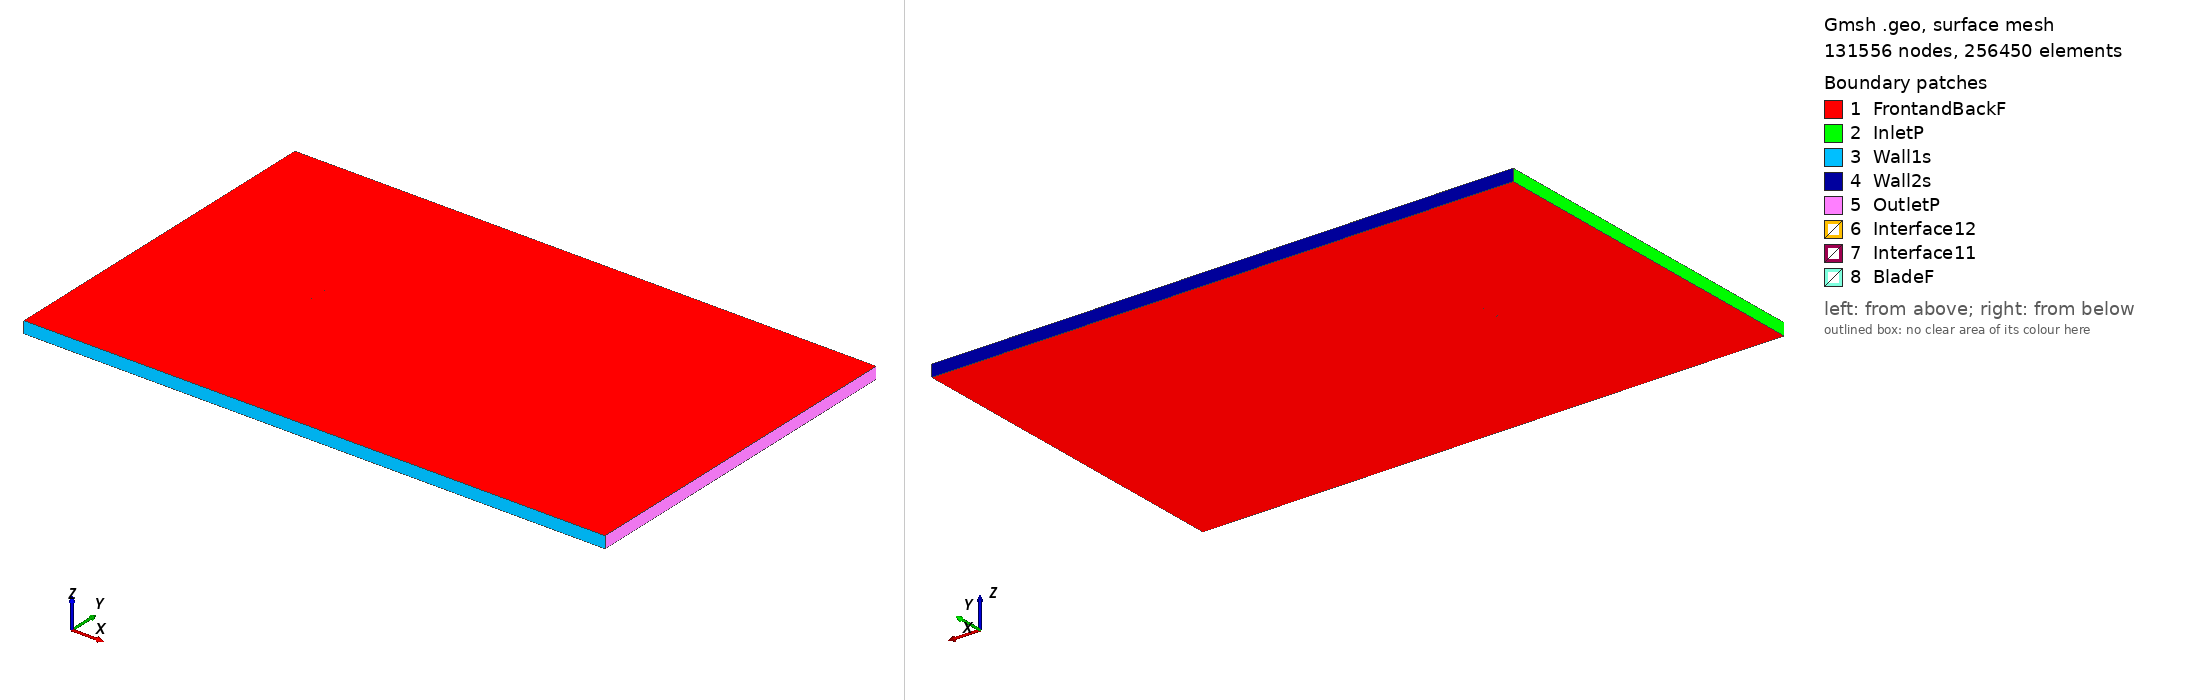

Gmsh geometry script, surface-meshed: 131556 nodes, 256450 surface elements. Boundary patches (legend numbers): 1 FrontandBackF, 2 InletP, 3 Wall1s, 4 Wall2s, 5 OutletP, 6 Interface12, 7 Interface11, 8 BladeF. Left view from above one corner, right view from below the opposite corner. Legend entries are the model's physical surfaces. The drawing asked Gmsh for element sizes between 1% and 20% of the model's largest extent; the script's own settings can give other sizes.

=== fx63145_tsr_0.80382_aoa_9.104.geo (drawn) ===
SetFactory("OpenCASCADE");

Point(1) = {0.074579, 0.718099, 0, 1.0};
Point(2) = {0.072841, 0.718770, 0, 1.0};
Point(3) = {0.069865, 0.719904, 0, 1.0};
Point(4) = {0.066690, 0.721098, 0, 1.0};
Point(5) = {0.063226, 0.722389, 0, 1.0};
Point(6) = {0.059540, 0.723724, 0, 1.0};
Point(7) = {0.055612, 0.725141, 0, 1.0};
Point(8) = {0.051484, 0.726604, 0, 1.0};
Point(9) = {0.047179, 0.728148, 0, 1.0};
Point(10) = {0.042709, 0.729710, 0, 1.0};
Point(11) = {0.038086, 0.731353, 0, 1.0};
Point(12) = {0.033334, 0.732984, 0, 1.0};
Point(13) = {0.028466, 0.734676, 0, 1.0};
Point(14) = {0.023510, 0.736354, 0, 1.0};
Point(15) = {0.018498, 0.738058, 0, 1.0};
Point(16) = {0.013430, 0.739682, 0, 1.0};
Point(17) = {0.008326, 0.741345, 0, 1.0};
Point(18) = {0.003220, 0.742857, 0, 1.0};
Point(19) = {-0.001887, 0.744370, 0, 1.0};
Point(20) = {-0.006975, 0.745613, 0, 1.0};
Point(21) = {-0.012005, 0.746817, 0, 1.0};
Point(22) = {-0.016981, 0.747698, 0, 1.0};
Point(23) = {-0.021892, 0.748572, 0, 1.0};
Point(24) = {-0.026662, 0.749079, 0, 1.0};
Point(25) = {-0.031316, 0.749622, 0, 1.0};
Point(26) = {-0.035843, 0.749772, 0, 1.0};
Point(27) = {-0.040171, 0.750000, 0, 1.0};
Point(28) = {-0.044335, 0.749794, 0, 1.0};
Point(29) = {-0.048267, 0.749742, 0, 1.0};
Point(30) = {-0.052024, 0.749205, 0, 1.0};
Point(31) = {-0.055468, 0.748912, 0, 1.0};
Point(32) = {-0.058732, 0.748059, 0, 1.0};
Point(33) = {-0.061645, 0.747553, 0, 1.0};
Point(34) = {-0.064355, 0.746350, 0, 1.0};
Point(35) = {-0.066726, 0.745420, 0, 1.0};
Point(36) = {-0.068784, 0.744357, 0, 1.0};
Point(37) = {-0.070516, 0.743242, 0, 1.0};
Point(38) = {-0.071907, 0.742154, 0, 1.0};
Point(39) = {-0.072971, 0.741013, 0, 1.0};
Point(40) = {-0.073726, 0.739577, 0, 1.0};
Point(41) = {-0.074055, 0.738565, 0, 1.0};
Point(42) = {-0.073943, 0.738219, 0, 1.0};
Point(43) = {-0.073483, 0.737818, 0, 1.0};
Point(44) = {-0.072701, 0.737200, 0, 1.0};
Point(45) = {-0.071584, 0.736579, 0, 1.0};
Point(46) = {-0.070157, 0.735792, 0, 1.0};
Point(47) = {-0.068364, 0.735195, 0, 1.0};
Point(48) = {-0.066287, 0.734293, 0, 1.0};
Point(49) = {-0.063887, 0.733559, 0, 1.0};
Point(50) = {-0.061211, 0.732590, 0, 1.0};
Point(51) = {-0.058196, 0.731889, 0, 1.0};
Point(52) = {-0.054965, 0.730850, 0, 1.0};
Point(53) = {-0.051409, 0.730131, 0, 1.0};
Point(54) = {-0.047645, 0.729142, 0, 1.0};
Point(55) = {-0.043627, 0.728433, 0, 1.0};
Point(56) = {-0.039409, 0.727516, 0, 1.0};
Point(57) = {-0.034965, 0.726853, 0, 1.0};
Point(58) = {-0.030354, 0.726037, 0, 1.0};
Point(59) = {-0.025597, 0.725450, 0, 1.0};
Point(60) = {-0.020659, 0.724746, 0, 1.0};
Point(61) = {-0.015622, 0.724245, 0, 1.0};
Point(62) = {-0.010492, 0.723666, 0, 1.0};
Point(63) = {-0.005270, 0.723260, 0, 1.0};
Point(64) = {0.000006, 0.722804, 0, 1.0};
Point(65) = {0.005309, 0.722512, 0, 1.0};
Point(66) = {0.010628, 0.722192, 0, 1.0};
Point(67) = {0.015928, 0.722023, 0, 1.0};
Point(68) = {0.021181, 0.721819, 0, 1.0};
Point(69) = {0.026383, 0.721677, 0, 1.0};
Point(70) = {0.031485, 0.721446, 0, 1.0};
Point(71) = {0.036462, 0.721222, 0, 1.0};
Point(72) = {0.041298, 0.720901, 0, 1.0};
Point(73) = {0.045966, 0.720577, 0, 1.0};
Point(74) = {0.050452, 0.720163, 0, 1.0};
Point(75) = {0.054747, 0.719739, 0, 1.0};
Point(76) = {0.058821, 0.719242, 0, 1.0};
Point(77) = {0.062640, 0.718733, 0, 1.0};
Point(78) = {0.066220, 0.718163, 0, 1.0};
Point(79) = {0.069495, 0.717598, 0, 1.0};
Point(80) = {0.072556, 0.716988, 0, 1.0};
Point(81) = {0.074340, 0.716605, 0, 1.0};
Point(82) = {-0.074579, -0.718099, 0, 1.0};
Point(83) = {-0.072841, -0.718770, 0, 1.0};
Point(84) = {-0.069865, -0.719904, 0, 1.0};
Point(85) = {-0.066690, -0.721098, 0, 1.0};
Point(86) = {-0.063226, -0.722389, 0, 1.0};
Point(87) = {-0.059540, -0.723724, 0, 1.0};
Point(88) = {-0.055612, -0.725141, 0, 1.0};
Point(89) = {-0.051484, -0.726604, 0, 1.0};
Point(90) = {-0.047179, -0.728148, 0, 1.0};
Point(91) = {-0.042709, -0.729710, 0, 1.0};
Point(92) = {-0.038086, -0.731353, 0, 1.0};
Point(93) = {-0.033334, -0.732984, 0, 1.0};
Point(94) = {-0.028466, -0.734676, 0, 1.0};
Point(95) = {-0.023510, -0.736354, 0, 1.0};
Point(96) = {-0.018498, -0.738058, 0, 1.0};
Point(97) = {-0.013430, -0.739682, 0, 1.0};
Point(98) = {-0.008326, -0.741345, 0, 1.0};
Point(99) = {-0.003220, -0.742857, 0, 1.0};
Point(100) = {0.001887, -0.744370, 0, 1.0};
Point(101) = {0.006975, -0.745613, 0, 1.0};
Point(102) = {0.012005, -0.746817, 0, 1.0};
Point(103) = {0.016981, -0.747698, 0, 1.0};
Point(104) = {0.021892, -0.748572, 0, 1.0};
Point(105) = {0.026662, -0.749079, 0, 1.0};
Point(106) = {0.031316, -0.749622, 0, 1.0};
Point(107) = {0.035843, -0.749772, 0, 1.0};
Point(108) = {0.040171, -0.750000, 0, 1.0};
Point(109) = {0.044335, -0.749794, 0, 1.0};
Point(110) = {0.048267, -0.749742, 0, 1.0};
Point(111) = {0.052024, -0.749205, 0, 1.0};
Point(112) = {0.055468, -0.748912, 0, 1.0};
Point(113) = {0.058732, -0.748059, 0, 1.0};
Point(114) = {0.061645, -0.747553, 0, 1.0};
Point(115) = {0.064355, -0.746350, 0, 1.0};
Point(116) = {0.066726, -0.745420, 0, 1.0};
Point(117) = {0.068784, -0.744357, 0, 1.0};
Point(118) = {0.070516, -0.743242, 0, 1.0};
Point(119) = {0.071907, -0.742154, 0, 1.0};
Point(120) = {0.072971, -0.741013, 0, 1.0};
Point(121) = {0.073726, -0.739577, 0, 1.0};
Point(122) = {0.074055, -0.738565, 0, 1.0};
Point(123) = {0.073943, -0.738219, 0, 1.0};
Point(124) = {0.073483, -0.737818, 0, 1.0};
Point(125) = {0.072701, -0.737200, 0, 1.0};
Point(126) = {0.071584, -0.736579, 0, 1.0};
Point(127) = {0.070157, -0.735792, 0, 1.0};
Point(128) = {0.068364, -0.735195, 0, 1.0};
Point(129) = {0.066287, -0.734293, 0, 1.0};
Point(130) = {0.063887, -0.733559, 0, 1.0};
Point(131) = {0.061211, -0.732590, 0, 1.0};
Point(132) = {0.058196, -0.731889, 0, 1.0};
Point(133) = {0.054965, -0.730850, 0, 1.0};
Point(134) = {0.051409, -0.730131, 0, 1.0};
Point(135) = {0.047645, -0.729142, 0, 1.0};
Point(136) = {0.043627, -0.728433, 0, 1.0};
Point(137) = {0.039409, -0.727516, 0, 1.0};
Point(138) = {0.034965, -0.726853, 0, 1.0};
Point(139) = {0.030354, -0.726037, 0, 1.0};
Point(140) = {0.025597, -0.725450, 0, 1.0};
Point(141) = {0.020659, -0.724746, 0, 1.0};
Point(142) = {0.015622, -0.724245, 0, 1.0};
Point(143) = {0.010492, -0.723666, 0, 1.0};
Point(144) = {0.005270, -0.723260, 0, 1.0};
Point(145) = {-0.000006, -0.722804, 0, 1.0};
Point(146) = {-0.005309, -0.722512, 0, 1.0};
Point(147) = {-0.010628, -0.722192, 0, 1.0};
Point(148) = {-0.015928, -0.722023, 0, 1.0};
Point(149) = {-0.021181, -0.721819, 0, 1.0};
Point(150) = {-0.026383, -0.721677, 0, 1.0};
Point(151) = {-0.031485, -0.721446, 0, 1.0};
Point(152) = {-0.036462, -0.721222, 0, 1.0};
Point(153) = {-0.041298, -0.720901, 0, 1.0};
Point(154) = {-0.045966, -0.720577, 0, 1.0};
Point(155) = {-0.050452, -0.720163, 0, 1.0};
Point(156) = {-0.054747, -0.719739, 0, 1.0};
Point(157) = {-0.058821, -0.719242, 0, 1.0};
Point(158) = {-0.062640, -0.718733, 0, 1.0};
Point(159) = {-0.066220, -0.718163, 0, 1.0};
Point(160) = {-0.069495, -0.717598, 0, 1.0};
Point(161) = {-0.072556, -0.716988, 0, 1.0};
Point(162) = {-0.074340, -0.716605, 0, 1.0};

// Lines: first blade (splines 1-4)
Spline(1) = {1:25};
Spline(2) = {25:57};
Spline(3) = {57:81};
Spline(4) = {81,1};

// Lines: second blade (splines 5-8)
Spline(5) = {82:106};
Spline(6) = {106:138};
Spline(7) = {138:162};
Spline(8) = {162,82};

// Outer domain (points 20001-4 and lines)
Point(163) = {-13.50000000, -15.00000000, 0, 1.0};
Point(164) = {-13.50000000, 15.00000000, 0, 1.0};
Point(165) = {36.00000000, 15.00000000, 0, 1.0};
Point(166) = {36.00000000, -15.00000000, 0, 1.0};
Line(11) = {163, 164};
Line(12) = {164, 165};
Line(13) = {165, 166};
Line(14) = {163, 166};

// Interface (between moving and stationary domain) (circles)
Circle(9) = {0, 0, 0, 0.80000000, 0, 2*Pi};
Circle(10) = {0, 0, 0, 0.80000000, 0, 2*Pi};

// Loops collect Lines/Splines/etc (blade1, blade2, domain, first circle)
Line Loop(1) = {1:4};
Line Loop(2) = {5:8};
Line Loop(3) = {11,12,13,-14};
Line Loop(4) = {9};

// BooleanDifference cuts out the circle/interface from the domain
Plane Surface(1) = {3};
Plane Surface(2) = {4};
BooleanDifference{ Surface{1}; Delete;}{ Surface{2}; Delete;}

// This one cuts out the blades from the inner circle/interface
Line Loop(6) = {10};
Plane Surface(5) = {6};
Plane Surface(6) = {1};
Plane Surface(7) = {2};
BooleanDifference{ Surface{5}; Delete;}{ Surface{6,7}; Delete;}

// extrude to 3rd dimension
Extrude {0, 0, 1} {Surface{1}; Surface{5}; Layers{1}; Recombine;}

// Physical Surfaces are the named boundaries (patches)
Physical Surface("Interface11") = {12};
Physical Surface("Interface12") = {10};

// sides of domain
Physical Surface("InletP") = {6};
Physical Surface("OutletP") = {9};

// top and bottom of domain
Physical Surface("Wall1s") = {7};
Physical Surface("Wall2s") = {8};

// Check FrontandBackF by ensuring there is nothing in the 3rd dimension
Physical Surface("FrontandBackF") = {1,11,5,21};
Physical Surface("BladeF") = {13:20};
Physical Volume("Turbine") = {2};
Physical Volume("Farfield") = {1};

// settings for airfoil boundary layer
Field[1] = BoundaryLayer;
Field[1].EdgesList = {1:8};
Field[1].hwall_n = 1e-3;
Field[1].thickness = 1.5e-2;
Field[1].ratio = 1.05;
Field[1].Quads = 1;
BoundaryLayer Field = 1;

// control points for mesh (blade and interface)
// floor((arc length / 1.5mm)/ 6) -> Transfinite Line
Transfinite Line {1,2,3,5,6,7} = 34 Using Progression 1;
Transfinite Line {4,8} = 2 Using Progression 1;
Transfinite Line {9, 15} = 800 Using Progression 1;

// For more information on gmsh syntax, visit http://gmsh.info/doc/texinfo/gmsh.html
